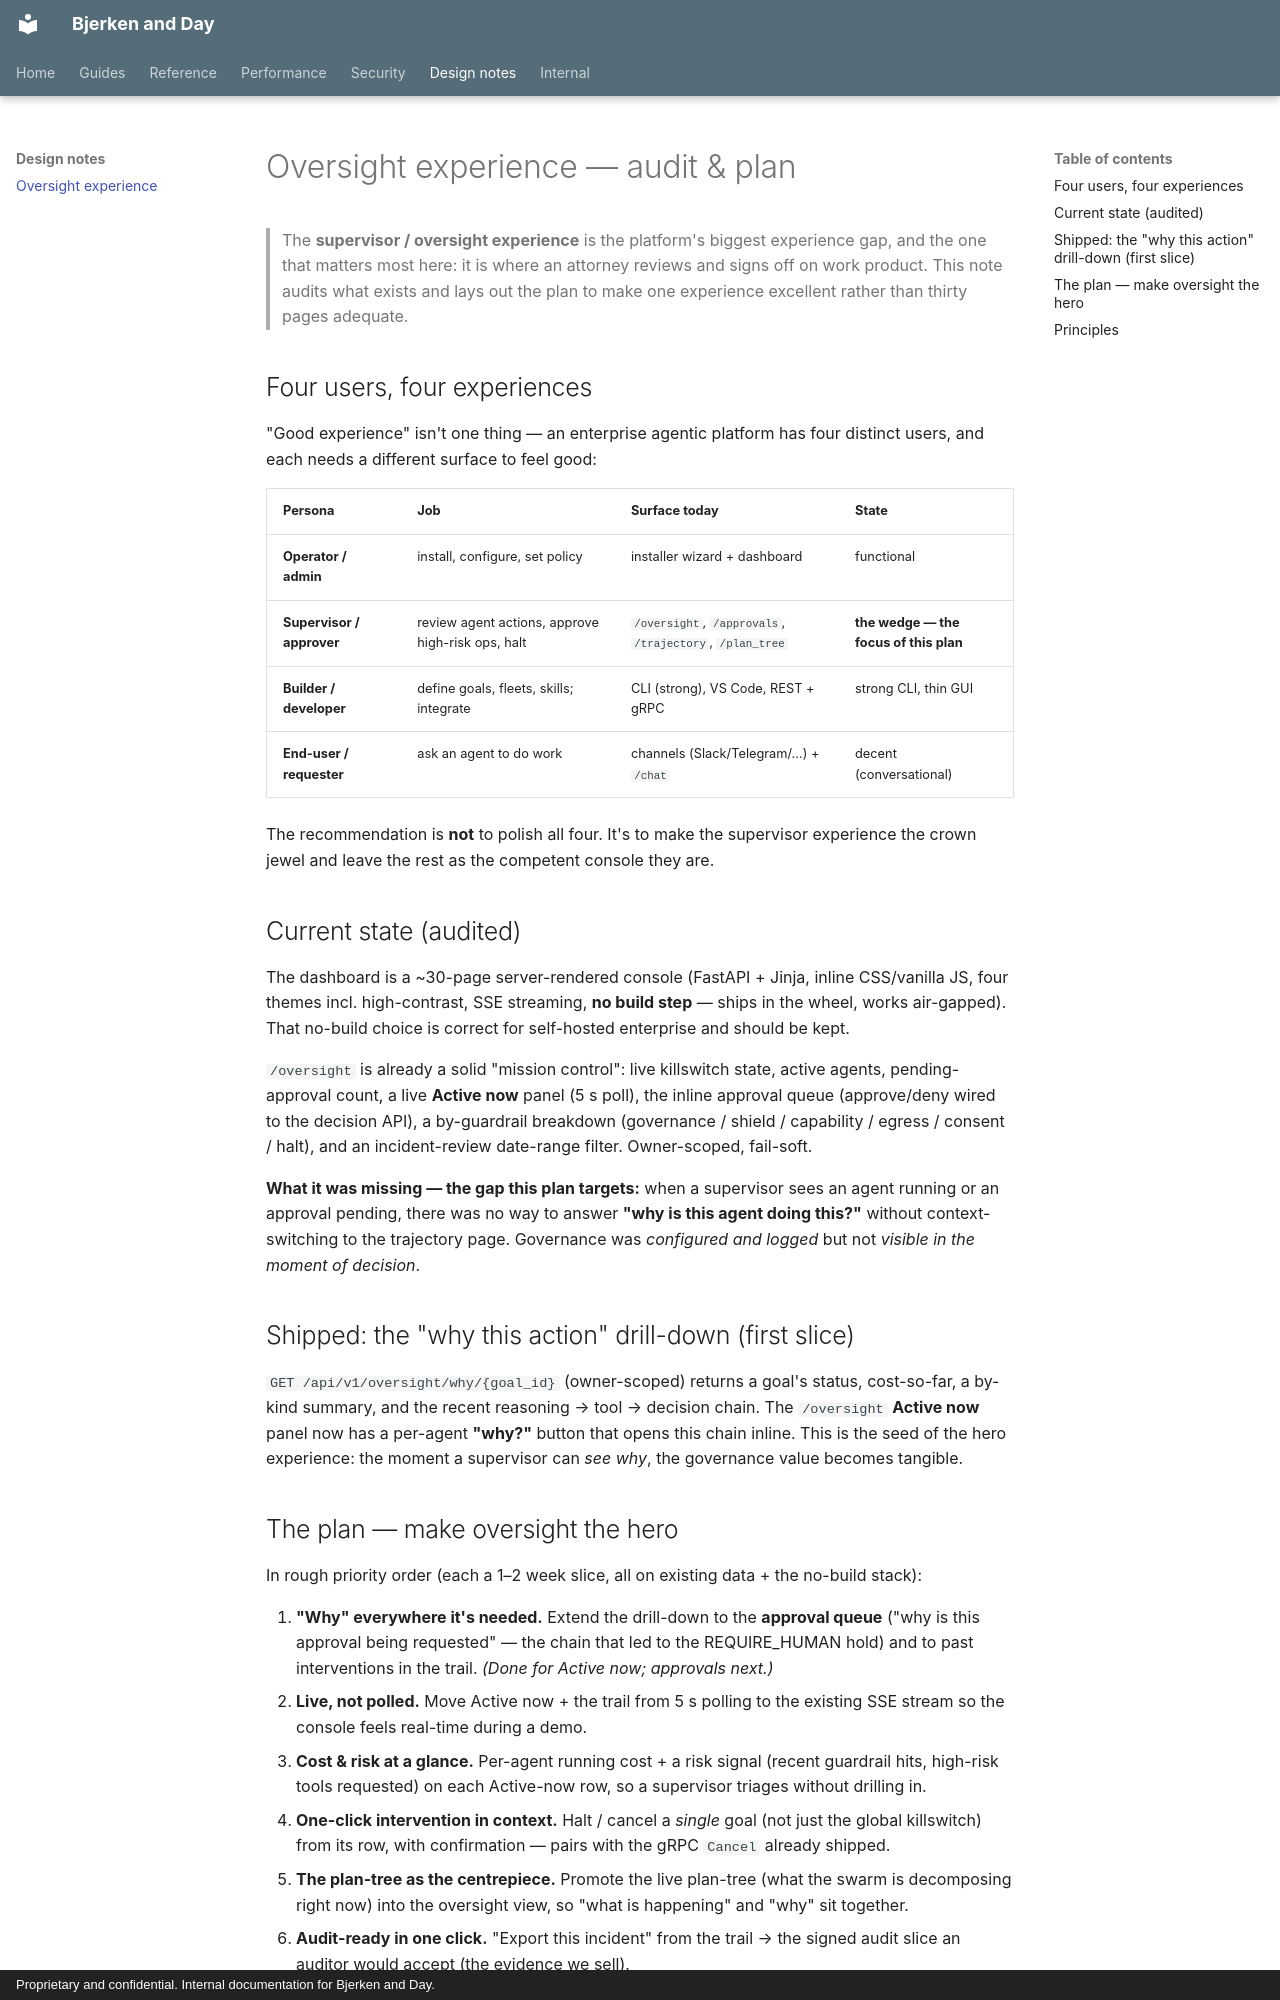

repository: Daybreak-AI-Labs/Law_Firm · page: ux/oversight-experience/index.html · generator: mkdocs · copyright: Proprietary and confidential. Internal documentation for Bjerken and Day.

# Oversight experience — audit & plan

> The **supervisor / oversight experience** is the platform's biggest
> experience gap, and the one that matters most here: it is where an attorney
> reviews and signs off on work product. This note audits what exists and lays
> out the plan to make one experience excellent rather than thirty pages
> adequate.

## Four users, four experiences

"Good experience" isn't one thing — an enterprise agentic platform has four
distinct users, and each needs a different surface to feel good:

| Persona | Job | Surface today | State |
|---|---|---|---|
| **Operator / admin** | install, configure, set policy | installer wizard + dashboard | functional |
| **Supervisor / approver** | review agent actions, approve high-risk ops, halt | `/oversight`, `/approvals`, `/trajectory`, `/plan_tree` | **the wedge — the focus of this plan** |
| **Builder / developer** | define goals, fleets, skills; integrate | CLI (strong), VS Code, REST + gRPC | strong CLI, thin GUI |
| **End-user / requester** | ask an agent to do work | channels (Slack/Telegram/…) + `/chat` | decent (conversational) |

The recommendation is **not** to polish all four. It's to make the supervisor
experience the crown jewel and leave the rest as the competent console they are.

## Current state (audited)

The dashboard is a ~30-page server-rendered console (FastAPI + Jinja, inline
CSS/vanilla JS, four themes incl. high-contrast, SSE streaming, **no build
step** — ships in the wheel, works air-gapped). That no-build choice is correct
for self-hosted enterprise and should be kept.

`/oversight` is already a solid "mission control": live killswitch state, active
agents, pending-approval count, a live **Active now** panel (5 s poll), the
inline approval queue (approve/deny wired to the decision API), a by-guardrail
breakdown (governance / shield / capability / egress / consent / halt), and an
incident-review date-range filter. Owner-scoped, fail-soft.

**What it was missing — the gap this plan targets:** when a supervisor sees an
agent running or an approval pending, there was no way to answer **"why is this
agent doing this?"** without context-switching to the trajectory page. Governance
was *configured and logged* but not *visible in the moment of decision*.

## Shipped: the "why this action" drill-down (first slice)

`GET /api/v1/oversight/why/{goal_id}` (owner-scoped) returns a goal's status,
cost-so-far, a by-kind summary, and the recent reasoning → tool → decision chain.
The `/oversight` **Active now** panel now has a per-agent **"why?"** button that
opens this chain inline. This is the seed of the hero experience: the moment a
supervisor can *see why*, the governance value becomes tangible.
